Run: headless pygame with SDL's dummy video driver; simulated clock (each Clock.tick advances the game by its frame time, no real sleeping); random seed 0; keys injected as events and as key.get_pressed() state; no mouse input.
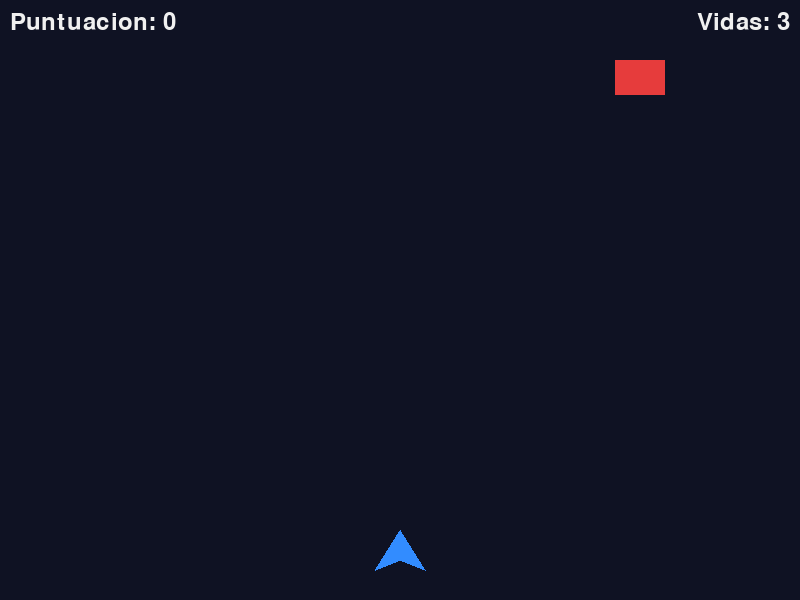
Frame 1 of 4 · flips 1–60 · no input
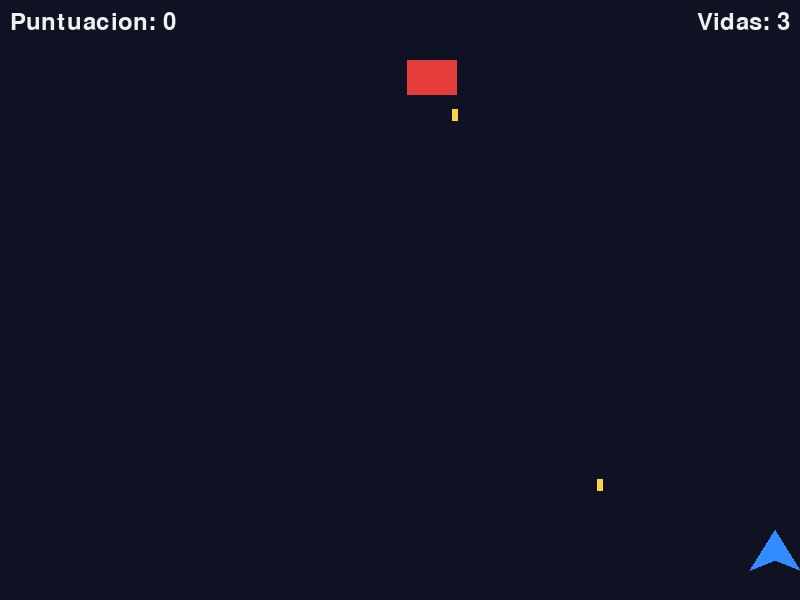
Frame 2 of 4 · flips 61–180 · tapped SPACE, RETURN · held RIGHT (→), D
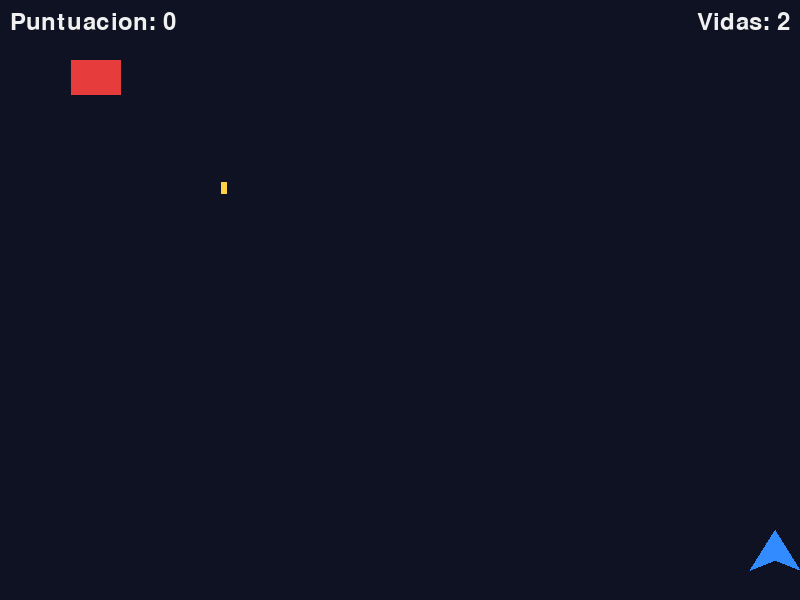
Frame 3 of 4 · flips 181–300 · held DOWN (↓), S
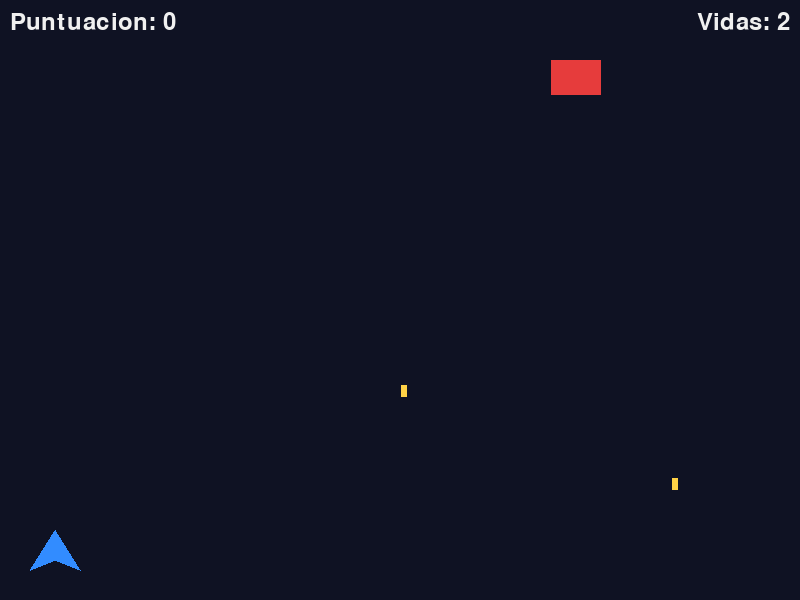
Frame 4 of 4 · flips 301–420 · held LEFT (←), A, UP (↑), W

The pygame program that drew these frames:

import math

import pygame


pygame.init()

ANCHO = 800
ALTO = 600
FPS = 60

FONDO = (15, 18, 35)
AZUL = (50, 140, 255)
ROJO = (230, 60, 60)
BLANCO = (240, 240, 240)
AMARILLO = (255, 210, 70)

pantalla = pygame.display.set_mode((ANCHO, ALTO))
pygame.display.set_caption("Space Defender")
reloj = pygame.time.Clock()
fuente = pygame.font.Font(None, 36)
fuente_grande = pygame.font.Font(None, 72)

VELOCIDAD_NAVE = 6
VELOCIDAD_ENEMIGO = 4
VELOCIDAD_PROYECTIL = 8
VELOCIDAD_PROYECTIL_ENEMIGO = 4.5
INTERVALO_DISPARO_ENEMIGO = 1400


def reiniciar_juego():
    """Restablece los elementos y el marcador para una nueva partida."""
    global nave, enemigo, direccion_enemigo
    global proyectiles, proyectiles_enemigos, puntuacion, vidas
    global juego_terminado, proximo_disparo_enemigo

    nave = pygame.Rect(ANCHO // 2 - 25, ALTO - 70, 50, 40)
    enemigo = pygame.Rect(ANCHO // 2 - 25, 60, 50, 35)
    direccion_enemigo = 1
    proyectiles = []
    proyectiles_enemigos = []
    puntuacion = 0
    vidas = 3
    juego_terminado = False
    proximo_disparo_enemigo = (
        pygame.time.get_ticks() + INTERVALO_DISPARO_ENEMIGO
    )


def manejar_eventos():
    """Procesa el cierre de ventana y las teclas del jugador."""
    global ejecutando

    for evento in pygame.event.get():
        if evento.type == pygame.QUIT:
            ejecutando = False
        elif evento.type == pygame.KEYDOWN:
            if juego_terminado and evento.key == pygame.K_r:
                reiniciar_juego()
            elif not juego_terminado and evento.key == pygame.K_SPACE:
                proyectiles.append(
                    pygame.Rect(nave.centerx - 3, nave.top - 12, 6, 12)
                )


def actualizar_juego():
    """Actualiza movimiento, disparos, impactos y puntuacion."""
    global direccion_enemigo, puntuacion, vidas
    global juego_terminado, proximo_disparo_enemigo

    teclas = pygame.key.get_pressed()
    if teclas[pygame.K_LEFT]:
        nave.x -= VELOCIDAD_NAVE
    if teclas[pygame.K_RIGHT]:
        nave.x += VELOCIDAD_NAVE
    nave.clamp_ip(pantalla.get_rect())

    enemigo.x += VELOCIDAD_ENEMIGO * direccion_enemigo
    if enemigo.left <= 0 or enemigo.right >= ANCHO:
        direccion_enemigo *= -1

    ahora = pygame.time.get_ticks()
    if ahora >= proximo_disparo_enemigo:
        x = float(enemigo.centerx - 3)
        y = float(enemigo.bottom)
        origen_x = x + 3
        origen_y = y + 6

        # Calcula una dirección hacia la posición actual de la nave.
        direccion_x = nave.centerx - origen_x
        direccion_y = nave.centery - origen_y
        distancia = math.hypot(direccion_x, direccion_y)
        velocidad_x = (
            direccion_x / distancia * VELOCIDAD_PROYECTIL_ENEMIGO
        )
        velocidad_y = (
            direccion_y / distancia * VELOCIDAD_PROYECTIL_ENEMIGO
        )

        proyectiles_enemigos.append(
            {
                "rect": pygame.Rect(round(x), round(y), 6, 12),
                "x": x,
                "y": y,
                "velocidad_x": velocidad_x,
                "velocidad_y": velocidad_y,
            }
        )
        proximo_disparo_enemigo = ahora + INTERVALO_DISPARO_ENEMIGO

    for proyectil in proyectiles[:]:
        proyectil.y -= VELOCIDAD_PROYECTIL
        if proyectil.bottom < 0:
            proyectiles.remove(proyectil)
        elif proyectil.colliderect(enemigo):
            proyectiles.remove(proyectil)
            puntuacion += 1
            enemigo.x = ANCHO // 2 - enemigo.width // 2

    for proyectil in proyectiles_enemigos[:]:
        # Conserva la dirección calculada al disparar y actualiza su posición.
        proyectil["x"] += proyectil["velocidad_x"]
        proyectil["y"] += proyectil["velocidad_y"]
        proyectil["rect"].topleft = (
            round(proyectil["x"]),
            round(proyectil["y"]),
        )

        if (
            proyectil["rect"].right < 0
            or proyectil["rect"].left > ANCHO
            or proyectil["rect"].bottom < 0
            or proyectil["rect"].top > ALTO
        ):
            proyectiles_enemigos.remove(proyectil)
        elif proyectil["rect"].colliderect(nave):
            proyectiles_enemigos.remove(proyectil)
            vidas -= 1
            if vidas == 0:
                juego_terminado = True
            break


def dibujar_juego():
    """Dibuja los elementos de la partida y la informacion en pantalla."""
    pantalla.fill(FONDO)

    pygame.draw.polygon(
        pantalla,
        AZUL,
        [
            (nave.centerx, nave.top),
            (nave.left, nave.bottom),
            (nave.centerx, nave.bottom - 10),
            (nave.right, nave.bottom),
        ],
    )
    pygame.draw.rect(pantalla, ROJO, enemigo)

    for proyectil in proyectiles:
        pygame.draw.rect(pantalla, BLANCO, proyectil)
    for proyectil in proyectiles_enemigos:
        pygame.draw.rect(pantalla, AMARILLO, proyectil["rect"])

    texto_puntuacion = fuente.render(f"Puntuacion: {puntuacion}", True, BLANCO)
    texto_vidas = fuente.render(f"Vidas: {vidas}", True, BLANCO)
    pantalla.blit(texto_puntuacion, (10, 10))
    pantalla.blit(texto_vidas, (ANCHO - texto_vidas.get_width() - 10, 10))

    if juego_terminado:
        texto_fin = fuente_grande.render("GAME OVER", True, BLANCO)
        texto_final = fuente.render(
            f"Puntuacion final: {puntuacion}", True, BLANCO
        )
        texto_reinicio = fuente.render("Presiona R para reiniciar", True, BLANCO)
        pantalla.blit(
            texto_fin,
            texto_fin.get_rect(center=(ANCHO // 2, ALTO // 2 - 50)),
        )
        pantalla.blit(
            texto_final,
            texto_final.get_rect(center=(ANCHO // 2, ALTO // 2 + 10)),
        )
        pantalla.blit(
            texto_reinicio,
            texto_reinicio.get_rect(center=(ANCHO // 2, ALTO // 2 + 55)),
        )

    pygame.display.flip()


reiniciar_juego()
ejecutando = True
while ejecutando:
    manejar_eventos()

    if not juego_terminado:
        actualizar_juego()

    dibujar_juego()
    reloj.tick(FPS)

pygame.quit()
